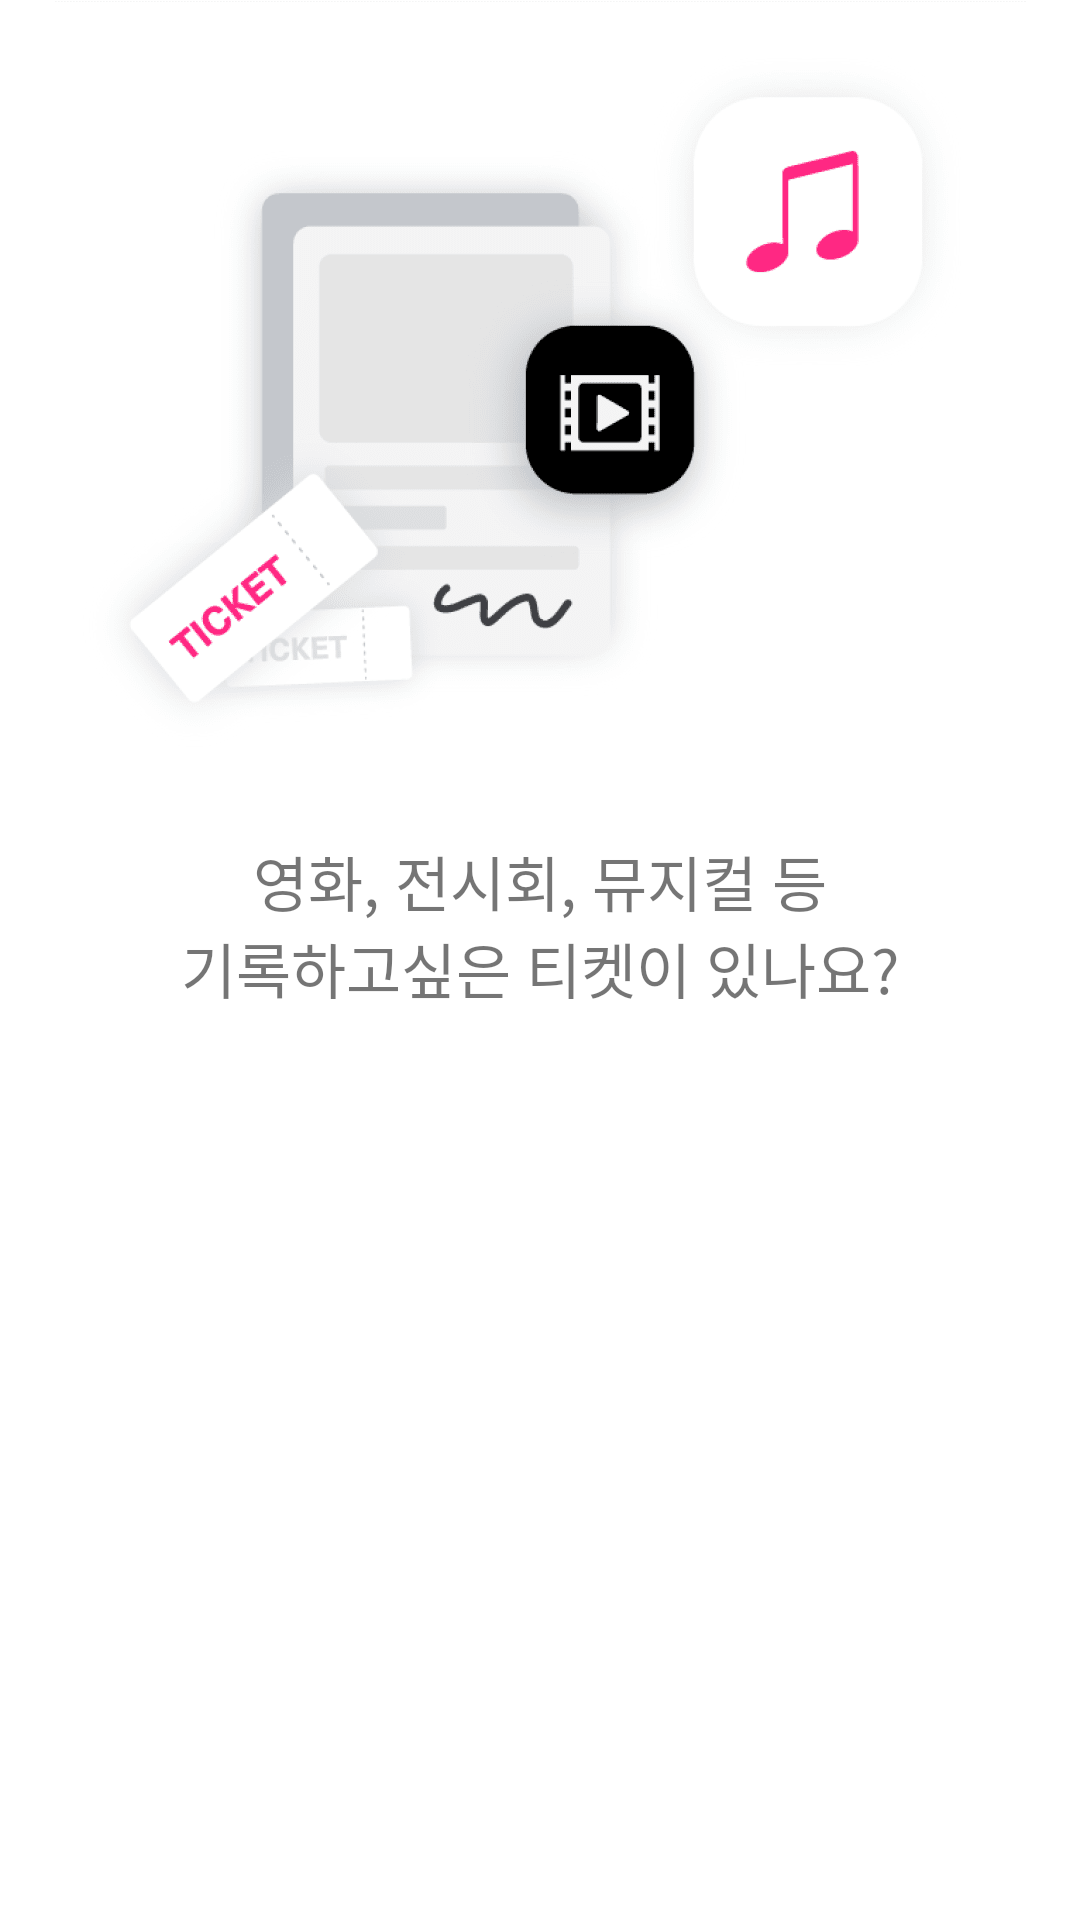

This screen was rendered from an Android layout file. Write that file and the resources it references.
<!-- AndroidManifest.xml: application theme Theme.Ticco -->
<!-- res/layout/fragment_onboarding_one.xml -->
<?xml version="1.0" encoding="utf-8"?>
<androidx.constraintlayout.widget.ConstraintLayout xmlns:android="http://schemas.android.com/apk/res/android"
    xmlns:app="http://schemas.android.com/apk/res-auto"
    xmlns:tools="http://schemas.android.com/tools"
    android:layout_width="match_parent"
    android:layout_height="wrap_content"
    tools:context=".presentation.onboarding.OnboardingOneFragment">

    <ImageView
        android:id="@+id/iv_onboarding"
        android:layout_width="wrap_content"
        android:layout_height="wrap_content"
        android:layout_marginStart="58dp"
        android:layout_marginEnd="58dp"
        android:background="@drawable/ic_onboarding_one"
        android:contentDescription="@string/onboarding_image_one"
        app:layout_constraintTop_toTopOf="parent"
        app:layout_constraintStart_toStartOf="parent"
        app:layout_constraintEnd_toEndOf="parent"/>

    <TextView
        android:layout_width="wrap_content"
        android:layout_height="wrap_content"
        android:layout_marginStart="66dp"
        android:layout_marginEnd="66dp"
        android:layout_marginTop="20dp"
        android:text="@string/onboarding_message_one"
        android:textAlignment="center"
        android:textSize="20sp"
        app:layout_constraintTop_toBottomOf="@+id/iv_onboarding"
        app:layout_constraintStart_toStartOf="parent"
        app:layout_constraintEnd_toEndOf="parent"/>

</androidx.constraintlayout.widget.ConstraintLayout>
<!-- resources referenced by this layout -->
<resources>
  <!-- drawable ic_onboarding_one: png bitmap (drawable-hdpi, 11455 bytes) -->
  <string name="onboarding_image_one">onboarding_image_one</string>
  <string name="onboarding_message_one">영화, 전시회, 뮤지컬 등\n기록하고싶은 티켓이 있나요?</string>
  <style name="Theme.Ticco" parent="Theme.MaterialComponents.DayNight.NoActionBar">
          
          <item name="colorPrimary">@color/purple_500</item>
          <item name="colorPrimaryVariant">@color/purple_700</item>
          <item name="colorOnPrimary">@color/white</item>
          
          <item name="colorSecondary">@color/teal_200</item>
          <item name="colorSecondaryVariant">@color/teal_700</item>
          <item name="colorOnSecondary">@color/black</item>
          
          <item name="android:statusBarColor">?attr/colorPrimaryVariant</item>
          
      </style>
  <color name="purple_500">#FF6200EE</color>
  <color name="purple_700">#FF3700B3</color>
  <color name="white">#FFFFFFFF</color>
  <color name="teal_200">#FF03DAC5</color>
  <color name="teal_700">#FF018786</color>
  <color name="black">#FF000000</color>
</resources>
